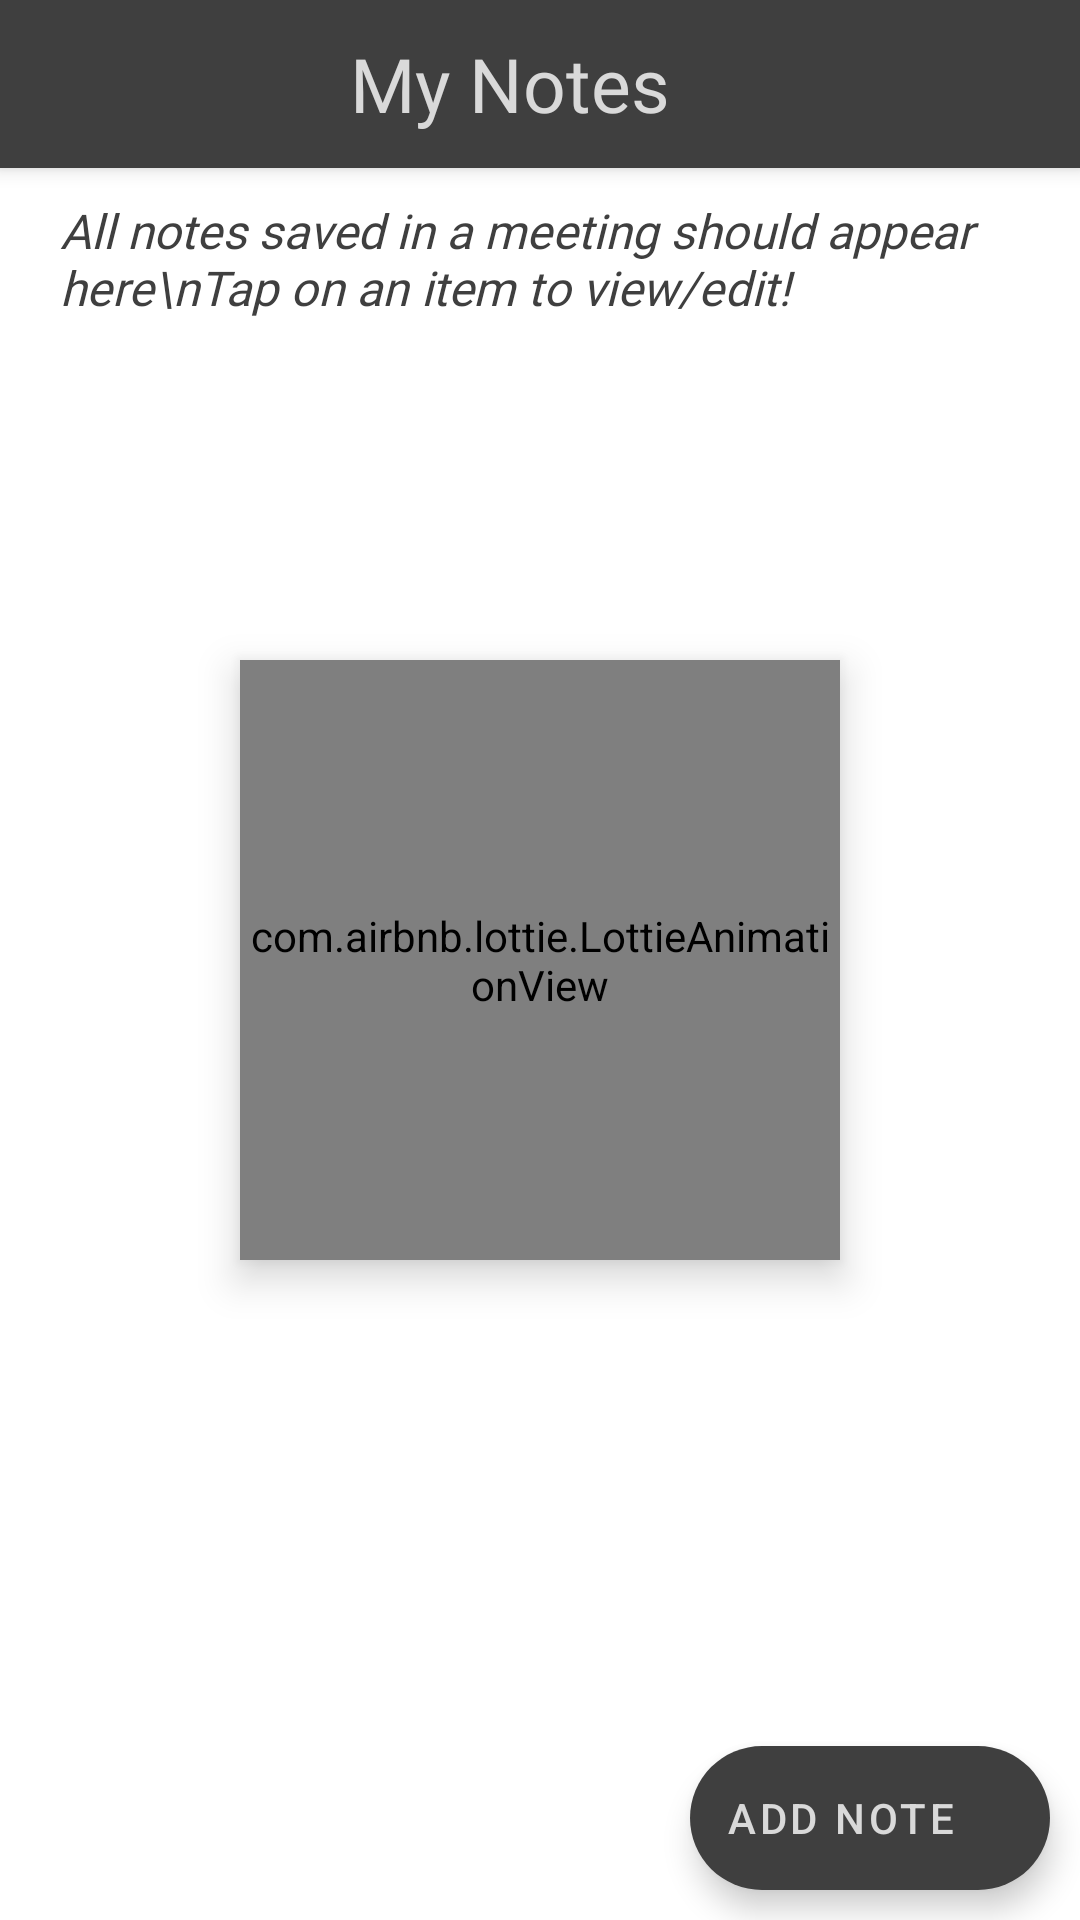

Layout XML and referenced resources for this Android screen:
<!-- AndroidManifest.xml: application theme Theme.HousePartyNew -->
<!-- res/layout/activity_my_notes.xml -->
<?xml version="1.0" encoding="utf-8"?>
<RelativeLayout xmlns:android="http://schemas.android.com/apk/res/android"
    xmlns:app="http://schemas.android.com/apk/res-auto"
    xmlns:tools="http://schemas.android.com/tools"
    android:layout_width="match_parent"
    android:layout_height="match_parent"
    tools:context=".Activities.MyNotesActivity">

    <LinearLayout
        android:id="@+id/appBarLayout"
        android:layout_width="match_parent"
        android:layout_height="?actionBarSize"
        android:layout_alignParentTop="true"
        android:background="@color/colorPrimary"
        android:elevation="4dp"
        android:orientation="horizontal"
        android:paddingLeft="14dp"
        android:paddingRight="14dp"
        app:layout_constraintTop_toTopOf="parent">

        <ImageView
            android:id="@+id/menu_icon_dashboard_new"
            android:layout_width="wrap_content"
            android:layout_height="wrap_content"
            android:layout_gravity="center"
            android:onClick="onBackClicked"
            android:padding="5dp"
            android:src="@drawable/ic_baseline_arrow_back_24"
            app:tint="@color/grey" />

        <TextView
            android:layout_width="wrap_content"
            android:layout_height="wrap_content"
            android:layout_gravity="center"
            android:layout_marginEnd="30dp"
            android:layout_weight="1"
            android:fontFamily="@font/calibri"
            android:gravity="center"
            android:text="My Notes"
            android:textColor="@color/grey"
            android:textSize="25dp" />

    </LinearLayout>

    <TextView
        android:id="@+id/textView"
        android:layout_width="match_parent"
        android:layout_height="wrap_content"
        android:layout_below="@id/appBarLayout"
        android:layout_marginTop="10dp"
        android:layout_marginHorizontal="20dp"
        android:fontFamily="@font/calibri"
        android:text="All notes saved in a meeting should appear here\nTap on an item to view/edit!"
        android:textColor="@color/darkGrey"
        android:textSize="16dp"
        android:textStyle="italic" />

    <SearchView
        android:id="@+id/search_notes"
        android:layout_width="match_parent"
        android:layout_below="@id/textView"
        android:layout_height="45dp"
        android:background="@drawable/background_search"
        android:iconifiedByDefault="false"
        android:paddingTop="5dp"
        android:paddingRight="20dp"
        android:paddingBottom="5dp"
        android:queryBackground="@android:color/white"
        android:queryHint="Search in notes"
        android:layout_margin="10dp"
        android:visibility="gone"/>

    <com.airbnb.lottie.LottieAnimationView
        android:id="@+id/lottieAnim"
        android:layout_width="200dp"
        android:layout_height="200dp"
        android:elevation="8dp"
        android:visibility="visible"
        app:lottie_autoPlay="true"
        app:lottie_loop="true"
        app:lottie_rawRes="@raw/raw_loading"
        android:layout_centerInParent="true"/>

    <TextView
        android:id="@+id/textError"
        android:visibility="invisible"
        android:padding="10dp"
        android:layout_width="wrap_content"
        android:layout_height="wrap_content"
        android:text="Nothing to see here!\nStart by adding a note!"
        android:layout_below="@id/lottieAnim"
        android:layout_centerHorizontal="true"
        android:fontFamily="@font/calibri"
        android:textStyle="bold|italic"
        android:textAlignment="center"/>


    <androidx.recyclerview.widget.RecyclerView
        android:visibility="visible"
        android:id="@+id/notesRV"
        android:layout_width="match_parent"
        android:layout_height="match_parent"
        android:layout_below="@id/search_notes"
        android:padding="10dp"
        app:spanCount="2"
        app:layoutManager="androidx.recyclerview.widget.StaggeredGridLayoutManager"
        tools:listitem="@layout/item_container_note"/>


    <com.google.android.material.floatingactionbutton.ExtendedFloatingActionButton
        android:layout_width="wrap_content"
        android:layout_height="wrap_content"
        android:id="@+id/addNoteFAB"
        app:icon="@drawable/btn_add_friends"
        android:layout_alignParentBottom="true"
        android:layout_alignParentEnd="true"
        android:layout_margin="10dp"
        android:elevation="5dp"
        android:text="Add Note"
        android:onClick="onAddNoteClicked"
        app:iconTint="@color/grey"
        android:textColor="@color/grey" />


</RelativeLayout>
<!-- res/layout/item_container_note.xml (included above) -->
<?xml version="1.0" encoding="utf-8"?>
<androidx.cardview.widget.CardView xmlns:android="http://schemas.android.com/apk/res/android"
    xmlns:app="http://schemas.android.com/apk/res-auto"
    android:layout_width="match_parent"
    android:layout_height="wrap_content"
    android:layout_margin="8dp"
    android:background="@drawable/background_note"
    android:elevation="5dp"
    android:orientation="vertical"
    app:cardBackgroundColor="@color/grey"
    app:cardCornerRadius="5dp">

    <LinearLayout
        android:layout_width="match_parent"
        android:layout_height="match_parent"
        android:orientation="vertical">

        <TextView
            android:maxLines="1"
            android:id="@+id/textTitle"
            android:layout_width="match_parent"
            android:layout_height="wrap_content"
            android:layout_marginHorizontal="8dp"
            android:layout_marginTop="8dp"
            android:layout_marginBottom="4dp"
            android:fontFamily="@font/gotham"
            android:text="Title"
            android:textColor="@color/darkGrey"
            android:textSize="15sp"
            android:textStyle="bold" />

        <TextView
            android:maxLines="1"
            android:id="@+id/dateTime"
            android:layout_width="wrap_content"
            android:layout_height="wrap_content"
            android:layout_marginHorizontal="8dp"
            android:fontFamily="@font/gotham"
            android:text="12/00/2020 16:58:56" />

        <TextView
            android:text="jab ad kndas dans adn adnamds  asdmabds  ads"
            android:id="@+id/textBody"
            android:layout_width="wrap_content"
            android:layout_height="wrap_content"
            android:layout_marginHorizontal="8dp"
            android:layout_marginTop="4dp"
            android:layout_marginBottom="8dp"
            android:fontFamily="@font/calibri"
            android:textSize="14sp" />

    </LinearLayout>


</androidx.cardview.widget.CardView>
<!-- resources referenced by this layout -->
<resources>
  <color name="colorPrimary">@color/darkGrey</color>
  <color name="darkGrey">#3f3f3f</color>
  <color name="grey">#d9d9d9</color>
  <!-- drawable background_note (drawable) -->
  <?xml version="1.0" encoding="utf-8"?>
  <shape xmlns:android="http://schemas.android.com/apk/res/android"
      android:shape="rectangle">
  
      <solid android:color="@color/lightGrey"/>
      <corners android:radius="10sp"/>
  
  </shape>
  <!-- drawable background_search (drawable) -->
  <?xml version="1.0" encoding="utf-8"?>
  <shape xmlns:android="http://schemas.android.com/apk/res/android">
  
      <corners android:radius="8sp"/>
      <stroke android:color="@color/darkGrey"
          android:width="1dp"/>
  
  </shape>
  <style name="Theme.HousePartyNew" parent="Theme.MaterialComponents.DayNight.NoActionBar">
          <item name="android:forceDarkAllowed" tools:targetApi="q">false</item>
          
          <item name="colorPrimary">@color/black</item>
          <item name="colorPrimaryVariant">@color/darkGrey</item>
          <item name="colorOnPrimary">@color/grey</item>
          
          <item name="colorSecondary">@color/darkGrey</item>
          <item name="colorSecondaryVariant">@color/darkGrey</item>
          <item name="colorOnSecondary">@color/black</item>
          
          <item name="android:statusBarColor" tools:targetApi="l">?attr/colorPrimaryVariant</item>
          
      </style>
  <color name="lightGrey">#909090</color>
  <color name="black">#FF000000</color>
</resources>
